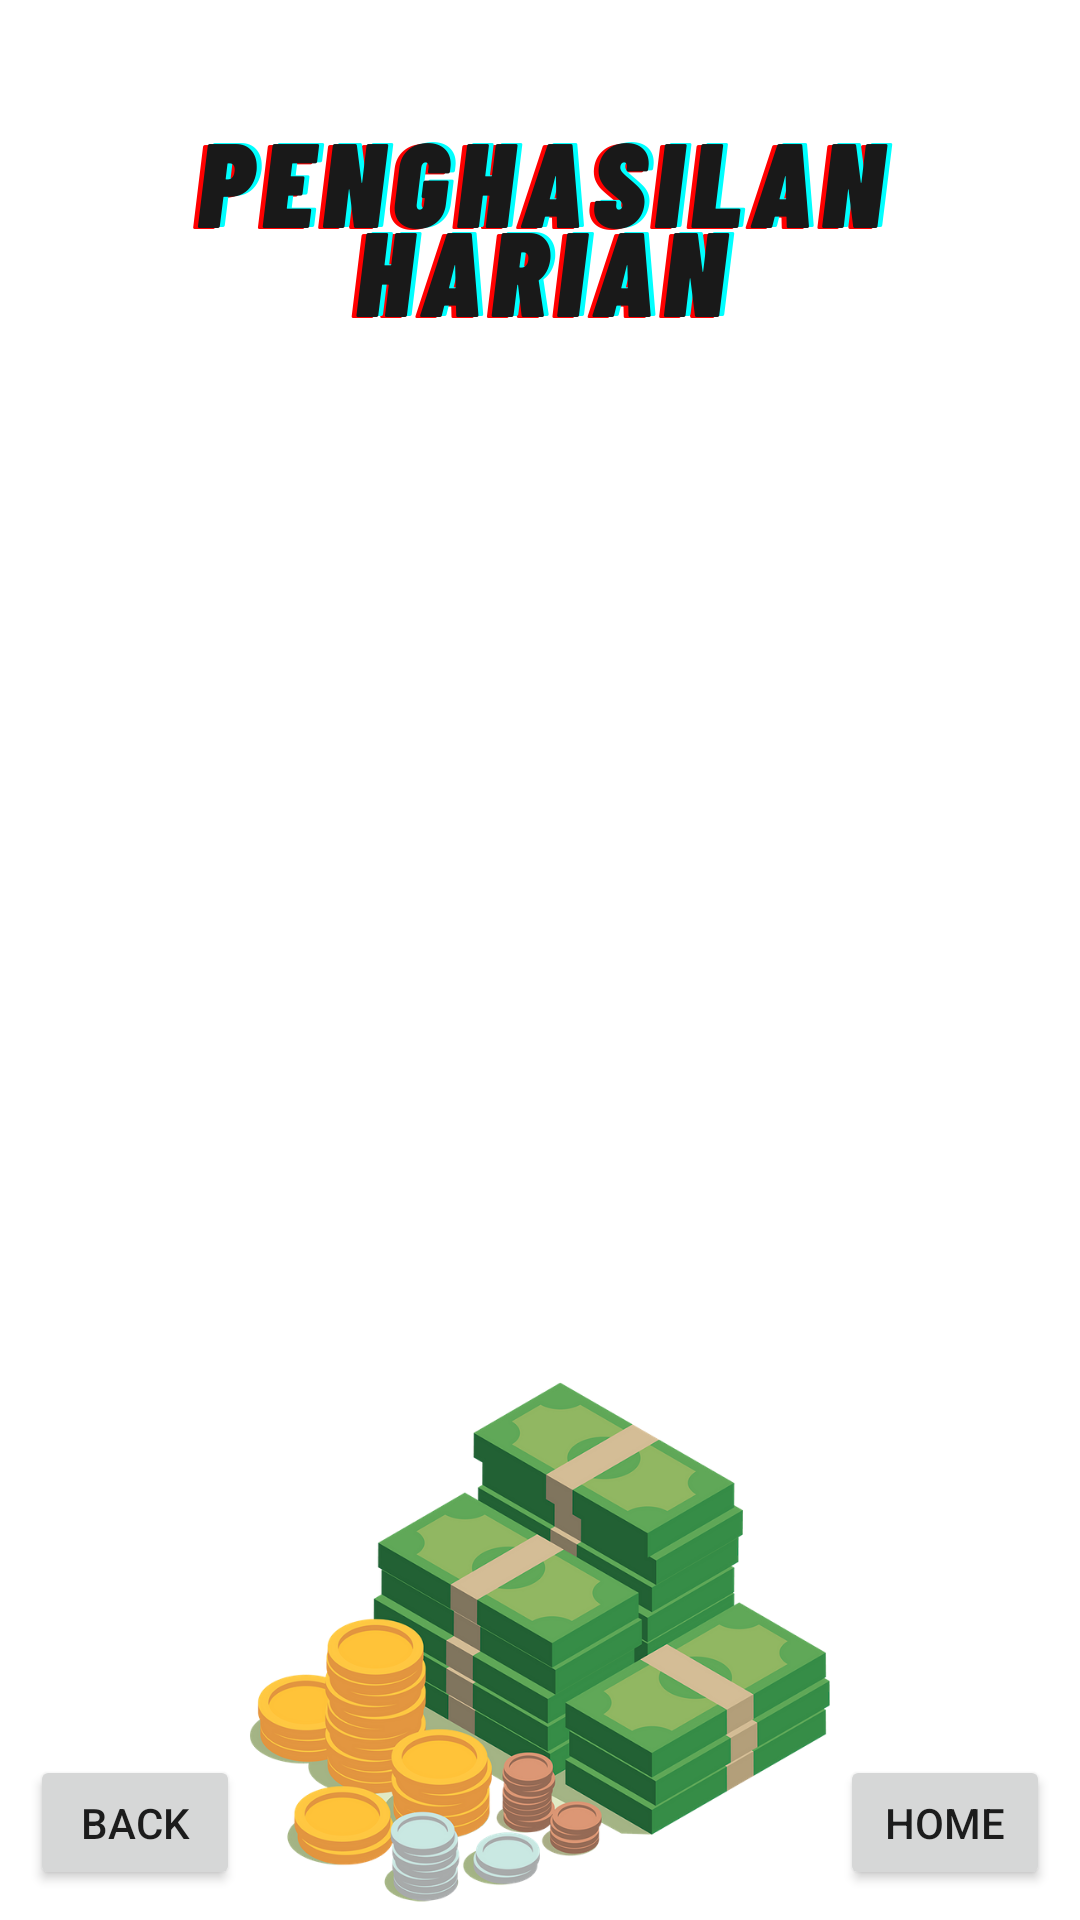

Layout XML and referenced resources for this Android screen:
<!-- AndroidManifest.xml: application theme AppTheme.NoActionBar -->
<!-- res/layout/activity_pengharian.xml -->
<?xml version="1.0" encoding="utf-8"?>
<androidx.constraintlayout.widget.ConstraintLayout xmlns:android="http://schemas.android.com/apk/res/android"
    xmlns:app="http://schemas.android.com/apk/res-auto"
    xmlns:tools="http://schemas.android.com/tools"
    android:layout_width="match_parent"
    android:layout_height="match_parent"
    android:orientation="vertical"
    android:background="@drawable/pengharian"
    tools:context=".pengharian">

    <ListView
        android:id="@+id/listview"
        android:layout_width="match_parent"
        android:layout_height="380dp"
        android:layout_alignParentTop="true"
        android:padding="20dp"
        app:layout_constraintBottom_toBottomOf="parent"
        app:layout_constraintStart_toStartOf="parent"
        app:layout_constraintTop_toTopOf="parent"
        app:layout_constraintVertical_bias="0.422"
        tools:listitem="@layout/list_penghasilanharian" />

    <Button
        android:id="@+id/btnback"
        android:layout_width="70dp"
        android:layout_height="45dp"
        android:layout_marginStart="10dp"
        android:layout_marginBottom="10dp"
        android:text="Back"
        app:layout_constraintBottom_toBottomOf="parent"
        app:layout_constraintStart_toStartOf="parent" />

    <Button
        android:id="@+id/btnhome"
        android:layout_width="70dp"
        android:layout_height="45dp"
        android:layout_marginEnd="10dp"
        android:layout_marginBottom="10dp"
        android:text="Home"
        app:layout_constraintBottom_toBottomOf="parent"
        app:layout_constraintEnd_toEndOf="parent" />



</androidx.constraintlayout.widget.ConstraintLayout>
<!-- res/layout/list_penghasilanharian.xml (included above) -->
<?xml version="1.0" encoding="utf-8"?>
<LinearLayout xmlns:android="http://schemas.android.com/apk/res/android"
    xmlns:app="http://schemas.android.com/apk/res-auto"
    xmlns:tools="http://schemas.android.com/tools"
    android:layout_width="match_parent"
    android:layout_height="wrap_content"
    android:background="#FFFFFF"
    android:backgroundTint="#FFFFFF"
    android:orientation="vertical">

    <TextView
        android:id="@+id/text_hari"
        android:layout_width="300dp"
        android:layout_height="wrap_content"
        android:layout_marginTop="5dp"
        android:text="Hari : "
        android:textColor="#000000" />

    <TextView
        android:id="@+id/text_tanggal"
        android:layout_width="300dp"
        android:layout_height="wrap_content"
        android:layout_marginTop="5dp"
        android:text="Tanggal : "
        android:textColor="#000000" />

    <TextView
        android:id="@+id/text_pengharian"
        android:layout_width="300dp"
        android:layout_height="wrap_content"
        android:layout_marginTop="5dp"
        android:text="Penghasilan : "
        android:textColor="#000000" />

</LinearLayout>
<!-- resources referenced by this layout -->
<resources>
  <!-- drawable pengharian: png bitmap (drawable, 228576 bytes) -->
  <style name="AppTheme.NoActionBar" parent="Theme.AppCompat.Light.DarkActionBar">
          <item name="windowActionBar">false</item>
          <item name="windowNoTitle">true</item>
          <item name="android:windowFullscreen">true</item>
      </style>
</resources>
